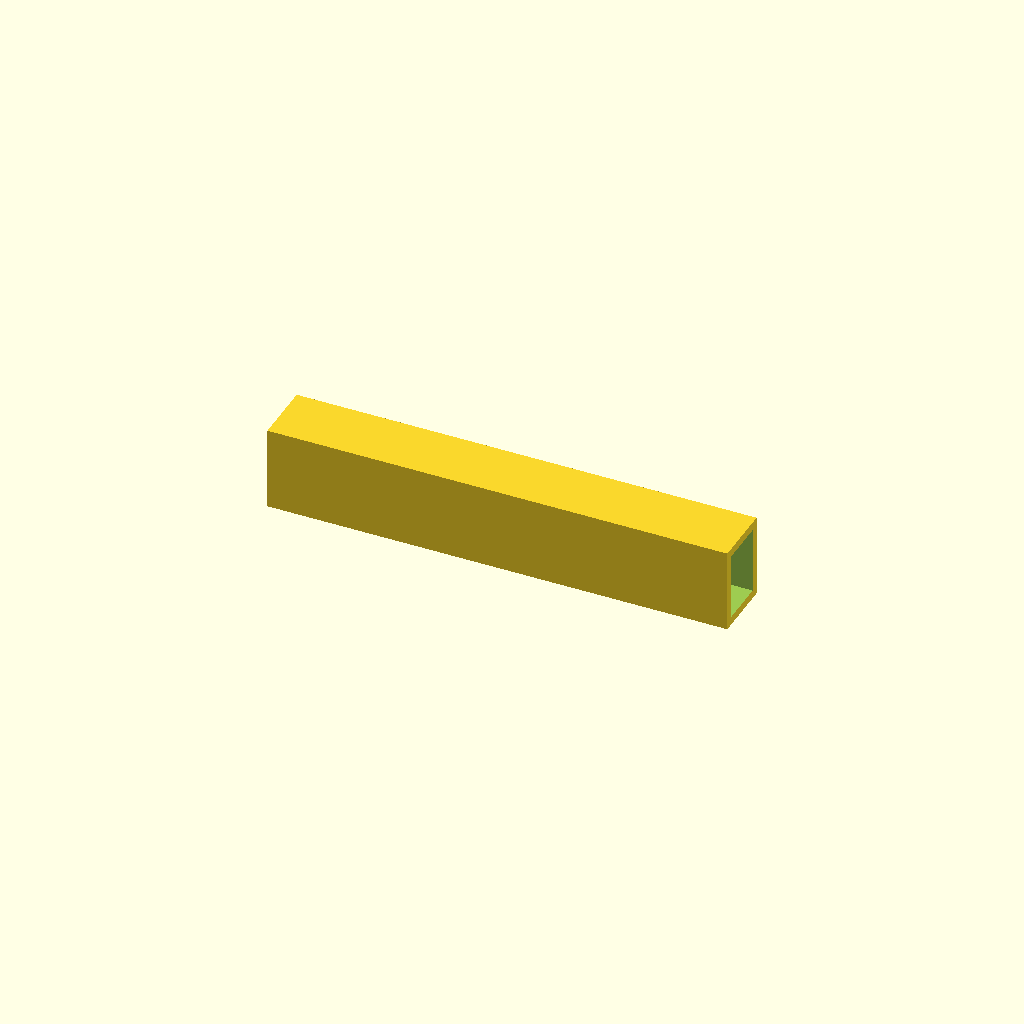
Cell 1: the model at its default parameters.
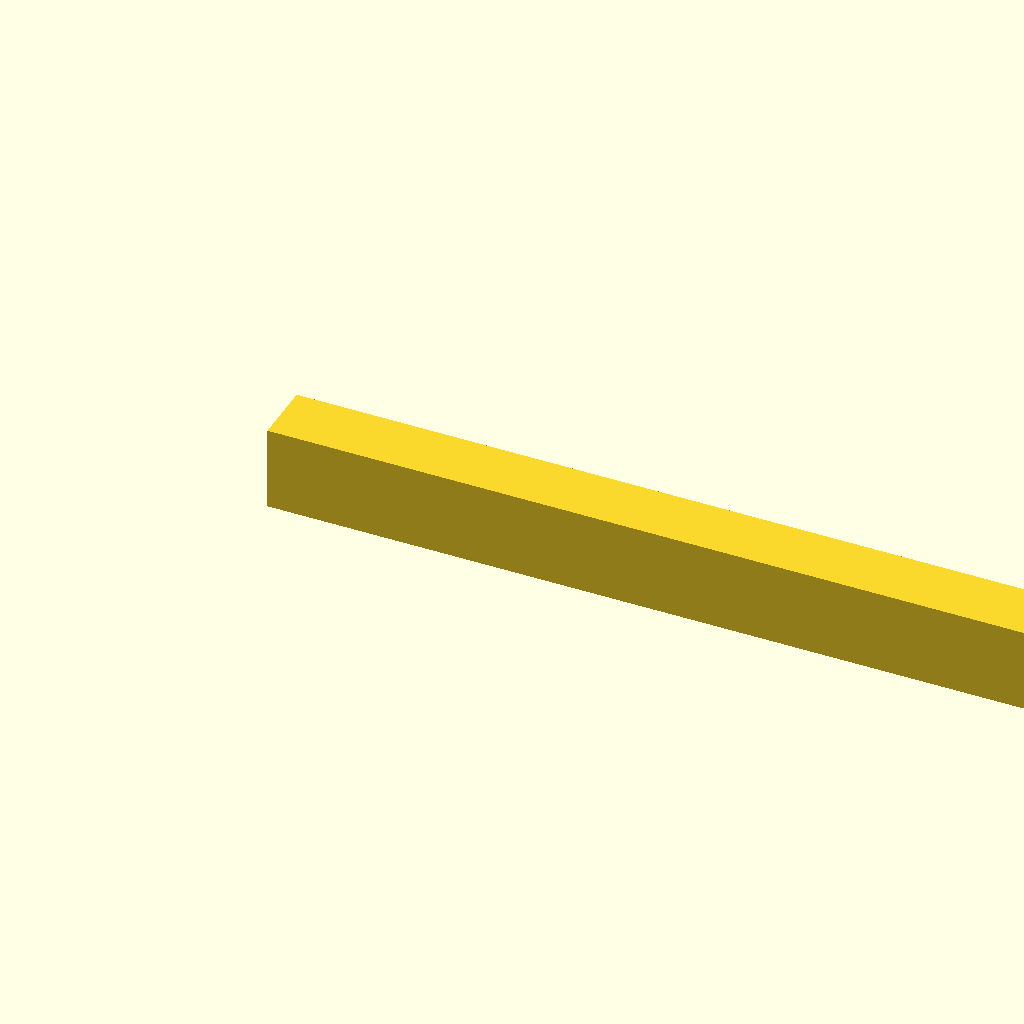
Cell 2: the same model with beam_l = 440.
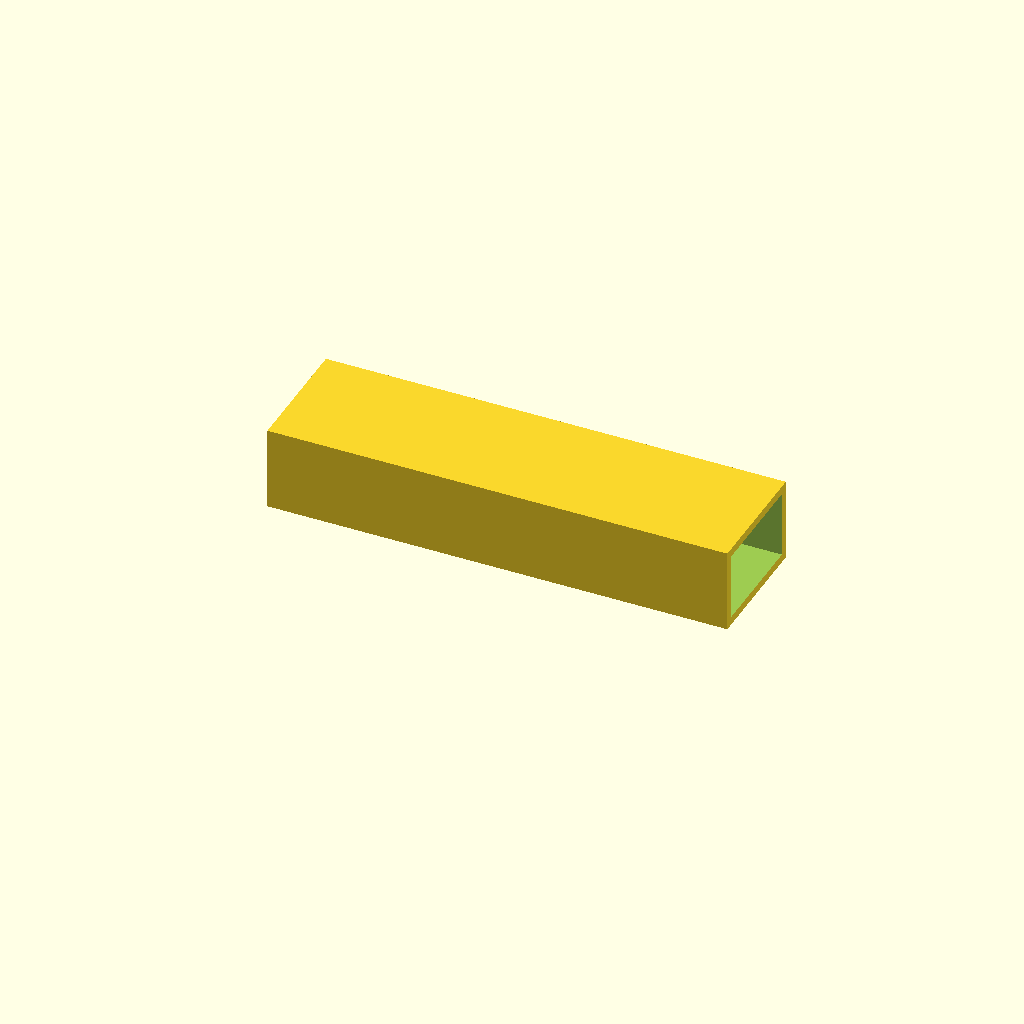
Cell 3: beam_w = 60 (everything else at default).
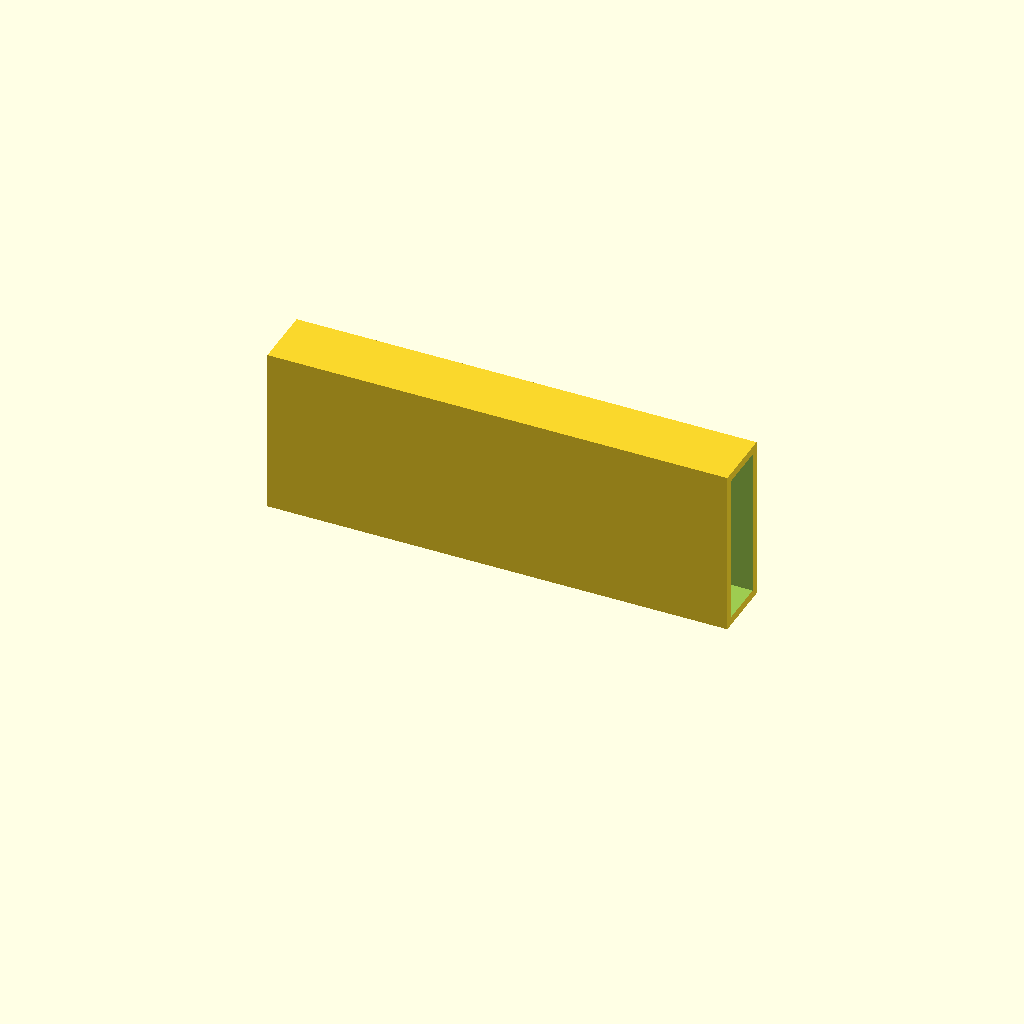
Cell 4: the same model with beam_h = 80.
One fixed orthographic camera (rotation 55°, 0°, 25°; colour scheme Cornfield) for every cell.
OpenSCAD source file optional_data/data/scale1/largestruc/part_0189.scad:
$fn = 32;

// ----------------------------------------------------------------------
// Box beam: 200-250 mm hollow beam
// ----------------------------------------------------------------------

// --- parameters (mm) ---
beam_l = 220;             // beam length, X
beam_w = 30;              // beam width, Y
beam_h = 40;              // beam height, Z
wall = 4;                 // wall thickness

difference() {
  cube([beam_l, beam_w, beam_h]);
  translate([-1, wall, wall])
    cube([beam_l + 2, beam_w - 2 * wall, beam_h - 2 * wall]);
}
Customizer parameters (derived from the source; name, type, default, range or options):
beam_l: number, default 220
beam_w: number, default 30
beam_h: number, default 40
wall: number, default 4
